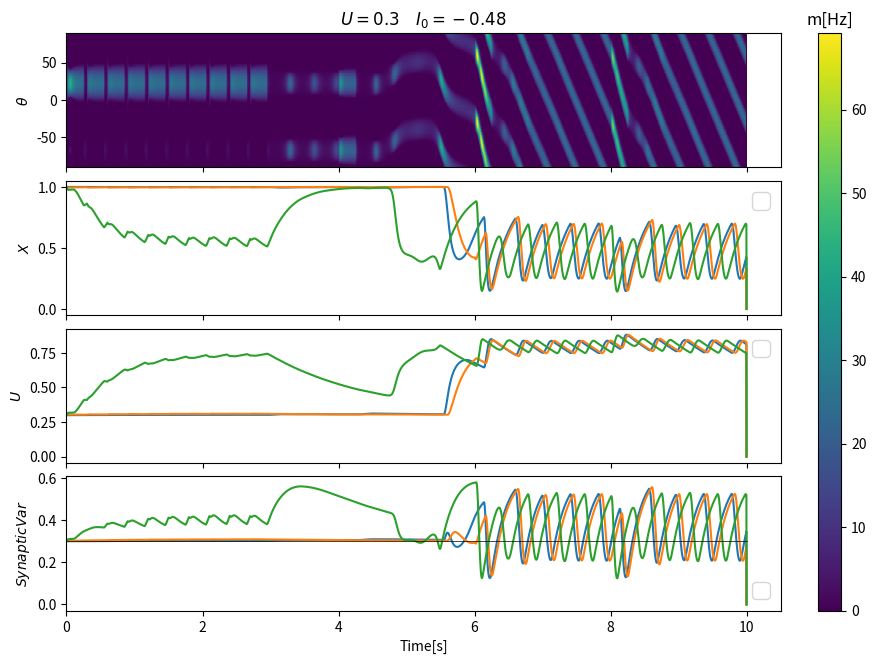

Here is the Python script that generated this plot:
# -*- coding: utf-8 -*-
"""
Created on Sun Apr  5 11:55:48 2015

@author: Pavel Esir
"""
from __future__ import division
from matplotlib.gridspec import GridSpec
from matplotlib.pylab import *
from numpy import *
seed(0)

# if CalcMode is equal to 0 then a single realisation is calculated and then printed

# if CalcMode is equal to 1 then realisation for different U is calculated and saved into files

# if CalcMode is equal to 2 then U is set from argv and then single realisation is calculated
# can be used for parallel calculation with GNU parallel

# if CalcMode is equal to 3 then I0 vs U curve is calculated by bisection method
CalcMode = 0


SimTime = 10.0        # seconds
h = 0.002             # seconds
pltSampl = 0.002       # variable save interval in s
Tsim = int(SimTime/h)

# to load empirical calculated U vs I0 dependence
Mm = 0.5
Urange = arange(0.05, 0.951, 0.05)

Ierange = [-1.170, -0.917, -0.669, -0.485, -0.485, -0.542, -0.711,
           -0.934, -1.154, -1.398, -1.690, -1.950, -2.256, -2.389,
           -2.543, -2.717, -2.855, -3.033, -3.150]
#%%
D = 2.0
J0 = -12
J1 = 30

# duration of events in sec
T = 0.25
# amplitude of events
C = 20.0
# input poisson events rate, Hz
freq = 4

tau_r = 0.01

tau = 0.01
tau_n = 0.1
U = 0.3
tau_rec = 0.3
tau_facil = 1.5
N = 180
I0 = Ierange[int(U/0.05) - 1]

folderName = 'res_h_0.0020_D_{}_freq_{:.1f}_T_{:.2f}_m_{:.1f}/'.format(D, freq, T, Mm)
#Ierange = load('U_Iex_SimTime_20.0_h_0.0020_D_{}_N_200_eps_0.010_m_{:.1f}.npy'.format(D, Mm))

stime = arange(0, SimTime, h)
m = zeros(N)

ActM = zeros((int(SimTime/pltSampl), N), dtype='float32')
ActX = zeros((int(SimTime/pltSampl), N), dtype='float32')
ActU = zeros((int(SimTime/pltSampl), N), dtype='float32')
x = ones(N)
u = np.array([U]*N)
Inoise = zeros(N)
Iex = zeros(Tsim)
IexTest = zeros(Tsim)
ThetaEs = zeros(Tsim)
#ThetaEsTest = zeros(Tsim)

th = linspace(-pi, pi, N, endpoint=False)
testStimulRecepients = ones(N)
alpha, beta = meshgrid(th, th)
W = (J0 + J1*cos(2*(alpha - beta)))/N
del alpha, beta
#%%
# number of input events, nearly roughly poisson rate*time(колличество входных событий, примерно равных частоте пуассона * время)
Nev = int(freq*SimTime)

# times of Poisson events have exponential distribution(времена событий пуассона имеют эксп распределение)
#inpTimes = (exponential(1/freq, Nev) + T).cumsum()/h
#inpTimes = arange(0, 1, 0.1).cumsum()/h
startStim = 0. # sec
stopStim = 3. # sec
tInterStim = 0.3  # sec
inpTimes = arange(startStim, stopStim, tInterStim)/h
inpTimes = array(inpTimes, dtype='int')
#inpTimes = concatenate((inpTimes, [4/h]))
#inpTimes=append(inpTimes,2000)
inpTimesTest= array([2000, 3000, 4000])
Nev = len(inpTimes)
inpTheta = uniform(pi/4, pi/4, Nev)

for t, theta in zip(inpTimes, inpTheta):
    Iex[t:int(t + T/h)] = C
    ThetaEs[t:int(t + T/h)] = theta
for t, theta in zip(inpTimesTest, inpTheta):
    IexTest[t:int(t + T/h)] = C/2.
    #ThetaEsTest[t:int(t + T/h)] = theta

Nreads = linspace(int(N/10), N, 10, dtype='int')
R = zeros((Tsim, len(Nreads)), dtype='complex')
exactR = zeros(Tsim, dtype='complex')

choises = [[]]*len(Nreads)
for idx, n in enumerate(Nreads):
    choises[idx] = choice(range(N), n, replace=None)
#%%
def integrate():
    global Inoise, x, m, u
    for t in range(0, Tsim - 1):

        #Inoise = Inoise + (-Inoise*h/tau_n + D*sqrt(2*h/tau_n)*randn(N))
        u = u + ((U - u)/ tau_facil + U*(1-u)*m)*h
        x = x + ((1 - x)/tau_rec - u*x*m)*h
        Irec1 = Iex[t]*cos(th - ThetaEs[t])
        Itest1 = IexTest[t]*testStimulRecepients
        m = m + (- m + log(1 + exp( dot(W, u*x*m) + I0 + Irec1 + Itest1)))*(h/tau)
        #m = m + (- m + log(1 + exp((dot(W, u*x*m) + I0 + Iex[t]*cos(th - ThetaEs[t]) + Inoise))))*(h/tau)

        if t % int(pltSampl/h) == 0:
            ActM[int(t/(pltSampl/h))] = m
            ActX[int(t/(pltSampl/h))] = x
            ActU[int(t/(pltSampl/h))] = u
        #exactR[t+1] = sum(exp(1j*th)*m)/N
        #if CalcMode != 3:
            #for idx, Nread in enumerate(Nreads):
                #R[t+1, idx] = R[t, idx] + (-R[t, idx] + (1/Nread)*sum(exp(1j*th[choises[idx]])*poisson(m[choises[idx]]*h, Nread)))*h/tau_r

# error estimation function(функция оценивающая ошибку)
def estimErrDiffNread(lag=0):
    errEsR = zeros((len(Nreads), Nev))

    for i, (t, theta) in enumerate(zip(inpTimes, inpTheta)):
        for idx, Nread in enumerate(Nreads):
            nev = abs(angle(R[t + lag:int(t + lag + T/h), idx]) - ThetaEs[t:int(t + T/h)])
            anglDiff = amin([nev, 2*pi - nev], axis=0)
            errEsR[idx, i] = mean(anglDiff)

    return errEsR

def estimErrExactR(lag=0):
    errEsR = zeros(Nev)
    for i, (t, theta) in enumerate(zip(inpTimes, inpTheta)):
        nev = abs(angle(exactR[t + lag:int(t + lag + T/h)]) - ThetaEs[t:int(t + T/h)])
        anglDiff = amin([nev, 2*pi - nev], axis=0)
        errEsR[i] = mean(anglDiff)
    return errEsR

def calcErrDiffNread():
    lags = arange(0, int(T/h), 1, dtype='int')

    errR = zeros((len(lags), len(Nreads), Nev))
    errExactR = zeros((len(lags), Nev))

    for j, lag in enumerate(lags):
        errR[j] = estimErrDiffNread(lag)
        errExactR[j] = estimErrExactR(lag)
    return errR, errExactR

if CalcMode == 0:
    integrate()
#%%
    # plotting results(графики)
    figure(figsize=(4*2.5, 3*2.5))
#    gs = GridSpec(4, 2, height_ratios=[1, 1, 2, 1./3], width_ratios=[30, 1])
    gs = GridSpec(4, 2, height_ratios=[1, 1, 1, 1], width_ratios=[30, 1])
    gs.update(wspace=0.1, hspace=0.1)
    axM = subplot(gs[0, 0])
    axSpec = subplot(gs[1, 0], sharex=axM)
    axSpec1 = subplot(gs[2, 0], sharex=axM)
    axAngle = subplot(gs[3, 0], sharex=axM)
#    axEx = subplot(gs[3, 0], sharex=axM)
    axCbar = subplot(gs[:, 1])

    egg = axM.pcolormesh(arange(0, SimTime, pltSampl), th*360/(4*pi), ActM.T)
    spam = colorbar(egg, cax=axCbar)
    axCbar.set_title("m[Hz]")
   # axM.set_ylim([-90, 90])
    axM.set_ylabel(r"$\theta$")
    setp(axM.get_xticklabels(), visible=False)
    axM.set_title('$U={}\quad I_0={:.2f}$'.format(U, I0))

    #actxx=axSpec.pcolormesh(arange(0, SimTime, pltSampl),th*360/(4*pi), ActX.T,)
    #spam = colorbar(actxx, cax=axCbar)
    axSpec.plot(arange(0, SimTime, pltSampl), ActX[:, (0,80,135)])
   # axSpec.plot(stime, abs(exactR), label='exact readout')
   # axSpec.plot(stime, abs(R[:, 3]*Nreads[3]), label='sparse readout')
    #axSpec.set_ylim([0, 16])
#    axSpec.plot(arange(0, SimTime, pltSampl), mean(ActM, axis=1))
    setp(axSpec.get_xticklabels(), visible=False)
    axSpec.set_ylabel(r"$X$")
    #axSpec.set_ylabel(r"$|R|$")
    axSpec.legend(fontsize=16., loc='upper right')

    #actuu=axSpec1.pcolormesh(arange(0, SimTime, pltSampl),th*360/(4*pi), ActU.T,)
    axSpec1.plot(arange(0, SimTime, pltSampl), ActU[:, (0,80,135)])
    #spam = colorbar(actuu, cax=axCbar)
    setp(axSpec1.get_xticklabels(), visible=False)
    axSpec1.set_ylabel(r"$U$")
    axSpec1.legend(fontsize=16., loc='upper right')
    

    #actux=axAngle.pcolormesh(arange(0, SimTime, pltSampl),th*360/(4*pi), ActX.T*ActU.T)
    axAngle.plot(arange(0, SimTime, pltSampl), ActX[:, (0,80,135)]*ActU[:, (0,80,135)])
    #axAngle.plot(stime, angle(exactR)*360/(4*pi), label='exact readout')
    #axAngle.plot(stime, angle(R[:, 3])*360/(4*pi), label='sparse readout')
    #axAngle.hlines(inpTheta*360/(4*pi), inpTimes*h, inpTimes*h + T, 'C3', lw=5.)
    #axAngle.set_ylim([-55, 55])
    axAngle.legend(fontsize=16., loc='lower right')
    axAngle.set_ylabel(r"$SynapticVar$")
    axAngle.plot([0.,SimTime], [U, U], lw = 0.5, c = 'k', label = r'$Ux_0$')

    #axAngle.set_ylabel(r"$angle(R)$")
    axAngle.set_xlabel('Time[s]')
#    axEx.set_xlim([0, SimTime])
    #axAngle.set_xlim((4.59, 5.81))
    savefig('U_{}.png'.format(U), dpi=260.)
    show()
    #%%
    #  figure(figsize=(4*2.3, 3*2.3))
    #  plot(stime, angle(exactR)*360/(4*pi), label='exact readout')
    #  plot(stime, angle(R[:, 3])*360/(4*pi),  label='sparse readout')
    #  hlines(inpTheta*360/(4*pi), inpTimes*h, inpTimes*h + T, 'C3', linewidth=2.)
   #  # ylim([-90, 90])
    #  legend(fontsize=16., loc='upper right')
   #  # xlim((5.56, 5.8))
   #  # ylim((-11.0, 31.0))
    #  xlabel('Time[s]')
    #  ylabel('angle(R)')
#    savefig('angle_U_{}.png'.format(U), dpi=260.)
    #%%
#    figure(figsize=(4*2.5, 3*2.5))
#    gs = GridSpec(2, 2, height_ratios=[1, 1], width_ratios=[30, 1])
#    gs.update(wspace=0.1, hspace=0.1)
#    axM = subplot(gs[0, 0])
#    axSpec = subplot(gs[1, 0], sharex=axM)
#    axCbar = subplot(gs[:, 1])
#    axM.set_title('$U={}\quad I_0={:.2f}$'.format(U, I0))
#
#    egg = axM.pcolormesh(arange(0, SimTime, pltSampl), th, ActM.T)
#    spam =colorbar(egg, cax=axCbar)
#    axCbar.set_title("m[Hz]")
#    axM.set_ylim([-pi, pi - pi/N])
#    axM.set_ylabel(r"$\theta$")
#    setp(axM.get_xticklabels(), visible=False)
#    axSpec.plot(arange(0, SimTime, pltSampl), mean(ActM, axis=1))
#    axSpec.set_ylabel(r"$<m>$")
#    axSpec.set_xlabel(r"$Time [s]$")
#    axSpec.set_xlim((0, SimTime))
#    axSpec.set_ylim((0, 0.75))
#    savefig('no_stim_U_{}.png'.format(U), dpi=260.)
#%%
    #errR, errExactR = calcErrDiffNread()

    ## errR shape lags, Nreads, Number of stimulus
    #minLags = argmin(mean(errR, axis=2), axis=0)*h*1000
    #minLagErr = amin(mean(errR, axis=2), axis=0)*360/(4*np.pi)

    #print("Lags for minimal error {} ms".format(minLags))
    #print("Minimal errors {}".format(minLagErr))

    #minLag = argmin(mean(errExactR, axis=-1), axis=0)*h*1000
    #minErr = amin(mean(errExactR, axis=-1), axis=0)*360/(4*np.pi)

    #print("Lag for minimal error {} ms (exact PV)".format(minLag))
    #print("Minimal error {} (exact PV)".format(minErr))

    #df = mean(ma.array(abs(R[:, -1]), mask=Iex))
##    print("Mean value between intervals {}".format(mean(df)))

    #df = mean(ma.array(abs(R[:, -1]), mask=~array(Iex, dtype='bool')))
##    print("Mean value when stimulus apply {}".format(mean(df)))
#%%
elif CalcMode == 1:
    for U, I0 in zip(Urange, Ierange):
        integrate()
        print("Calculating for U: {}".format(U))

        errR, errExactR = calcErrDiffNread()
        save(folderName + 'U_{:.2f}_C_{:.1f}_N_{:n}_SimTime_{:n}.npy'.format(U, C, N, SimTime), errR)
        save(folderName + 'U_{:.2f}_C_{:.1f}_N_{:n}_SimTime_{:n}_exactPV.npy'.format(U, C, N, SimTime), errExactR)
elif CalcMode == 2:
    import sys
    U = float(sys.argv[1])
    I0 = Ierange[int(U/0.05) - 1]
    integrate()

    errR, errExactR = calcErrDiffNread()
    save(folderName + 'U_{:.2f}_C_{:.1f}_N_{:n}_SimTime_{:n}.npy'.format(U, C, N, SimTime), errR)
    save(folderName + 'U_{:.2f}_C_{:.1f}_N_{:n}_SimTime_{:n}_exactPV.npy'.format(U, C, N, SimTime), errExactR)
elif CalcMode == 3:
    Iex[:] = 0
    fname = 'U_Iex_SimTime_{:.1f}_h_{:.4f}_D_{:.1f}_N_{:n}_eps_{:.3f}_m_{:.1f}.npy'

    Eps = .01
    meanAct = 2.0

    Imax = 15.0
    Imin = -15.0
    Ilow, Ihigh = Imin, Imax

    Ierange = zeros_like(Urange) + nan

    for idx, U in enumerate(Urange):
        for j in xrange(100):
            m = zeros(N)
            x = ones(N)
            Inoise = zeros(N)

            seed(1)

            integrate()
            cmeanAct = mean(ActM)

            if abs(meanAct - cmeanAct) < Eps:
                Ilow, Ihigh = Imin, Imax
                Ierange[idx] = I0
                break
            if (cmeanAct - meanAct) < 0:
                Ilow = I0
            else:
                Ihigh = I0
            I0 = (Ihigh + Ilow)*0.5
        print (U, I0, mean(ActM))
    save(fname.format(SimTime, h, D, N, Eps, meanAct), Ierange)
